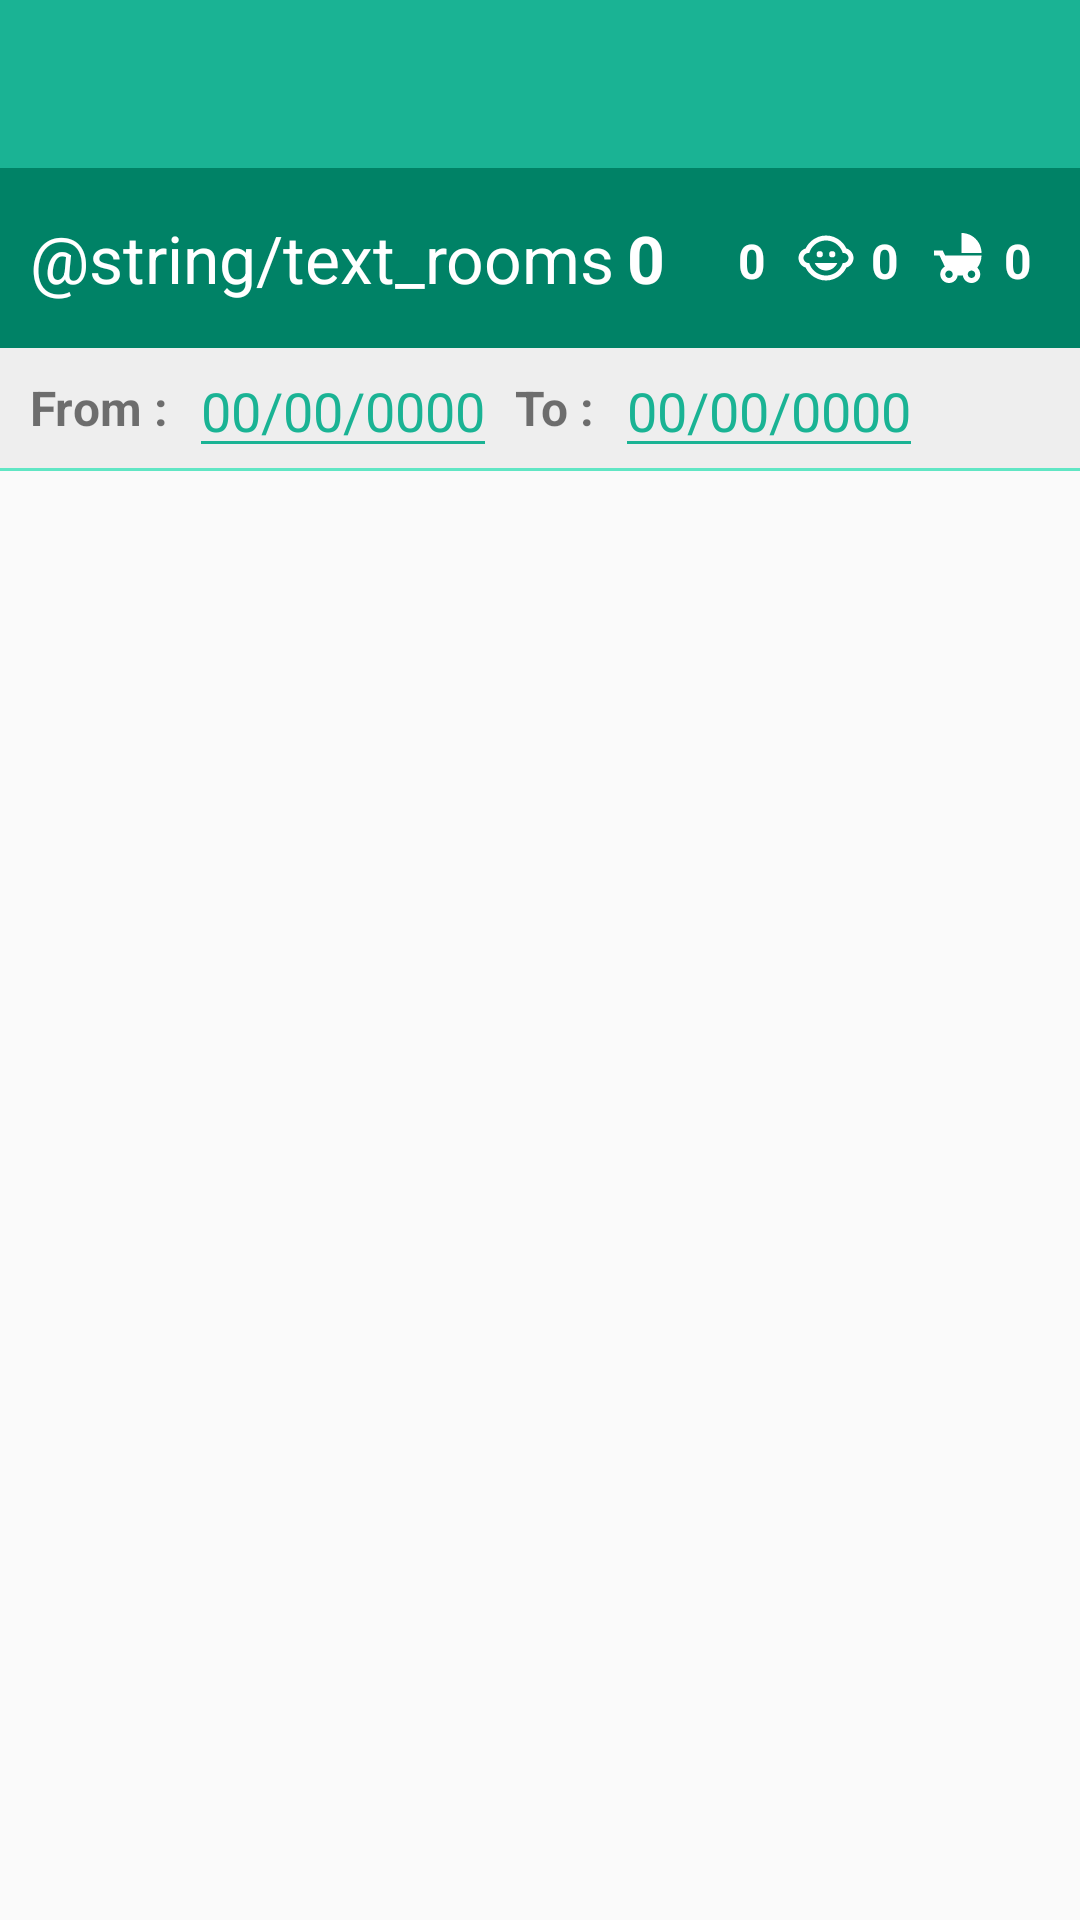

Here is an Android app screen rendered from its layout file. Give the layout XML and the strings, colors and styles it references.
<!-- AndroidManifest.xml: application theme AppThemeNoActionBar -->
<!-- res/layout/activity_guest_arrivals.xml -->
<?xml version="1.0" encoding="utf-8"?>
<RelativeLayout xmlns:android="http://schemas.android.com/apk/res/android"
    xmlns:tools="http://schemas.android.com/tools"
    android:layout_width="match_parent"
    android:layout_height="match_parent"
    xmlns:app="http://schemas.android.com/apk/res-auto"
    tools:context=".activites.GuestArrivalsActivity">

    
    <android.support.design.widget.AppBarLayout
        android:id="@+id/appbar"
        android:layout_width="match_parent"
        android:layout_height="wrap_content"
        android:theme="@style/ThemeOverlay.AppCompat.Dark.ActionBar">

        <include layout="@layout/include_toolbar" />

    </android.support.design.widget.AppBarLayout>

    
    <RelativeLayout
        android:id="@+id/rl_guests_main_container"
        android:layout_width="match_parent"
        android:layout_height="wrap_content"
        android:layout_below="@+id/appbar">

        <RelativeLayout

            android:id="@+id/rl_guests_arrival_total"
            android:layout_width="match_parent"
            android:layout_height="60dp"
            android:background="@color/colorPrimaryDark"
            android:layout_alignParentTop="true">

            
            <android.support.v7.widget.AppCompatTextView
                android:id="@+id/tv_geust_arrival_room_text"
                android:layout_width="wrap_content"
                android:layout_height="wrap_content"
                android:layout_alignParentStart="true"
                android:layout_marginStart="10dp"
                android:layout_centerVertical="true"
                android:text="@string/text_rooms"
                android:textColor="@color/white"
                android:textSize="22sp" />

            
            <android.support.v7.widget.AppCompatTextView
                android:id="@+id/tv_geust_arrival_total_room_text"
                android:layout_width="wrap_content"
                android:layout_height="wrap_content"
                android:layout_marginStart="4dp"
                android:layout_centerVertical="true"
                android:layout_toEndOf="@id/tv_geust_arrival_room_text"
                android:text="0"
                android:textColor="@color/white"
                android:textSize="22sp"
                android:textStyle="bold" />

            <LinearLayout
                android:id="@+id/ll_arrival_pax"
                android:layout_width="wrap_content"
                android:layout_height="wrap_content"
                android:layout_marginEnd="16dp"
                android:layout_alignParentEnd="true"
                android:layout_centerVertical="true"
                android:orientation="horizontal">

                <RelativeLayout
                    android:id="@+id/rl_arrival_adult"
                    android:layout_width="wrap_content"
                    android:layout_height="20dp">

                    <android.support.v7.widget.AppCompatImageView
                        android:id="@+id/img_arrival_adult"
                        android:layout_width="wrap_content"
                        android:layout_height="wrap_content"
                        android:layout_centerVertical="true"
                        android:layout_marginStart="8dp"
                        app:srcCompat="@drawable/ic_person_white_24dp"
                        app:tint="@color/white" />

                    <android.support.v7.widget.AppCompatTextView
                        android:id="@+id/tv_arrival_adult"
                        android:layout_width="wrap_content"
                        android:layout_height="wrap_content"
                        android:layout_centerVertical="true"
                        android:layout_marginStart="3dp"
                        android:layout_toEndOf="@id/img_arrival_adult"
                        android:text="0"
                        android:textColor="@color/white"
                        android:textSize="16sp"
                        android:textStyle="bold" />

                </RelativeLayout>

                <RelativeLayout
                    android:id="@+id/rl_arrival_kid"
                    android:layout_width="wrap_content"
                    android:layout_height="20dp">

                    <android.support.v7.widget.AppCompatImageView
                        android:id="@+id/img_arrival_kid"
                        android:layout_width="wrap_content"
                        android:layout_height="wrap_content"
                        android:layout_centerVertical="true"
                        android:layout_marginStart="8dp"
                        app:srcCompat="@drawable/ic_child_care_white_24dp"
                        app:tint="@color/white" />

                    <android.support.v7.widget.AppCompatTextView
                        android:id="@+id/tv_arrival_kid"
                        android:layout_width="wrap_content"
                        android:layout_height="wrap_content"
                        android:layout_centerVertical="true"
                        android:layout_marginStart="3dp"
                        android:layout_toEndOf="@id/img_arrival_kid"
                        android:text="0"
                        android:textColor="@color/white"
                        android:textSize="16sp"
                        android:textStyle="bold" />

                </RelativeLayout>

                <RelativeLayout
                    android:id="@+id/rl_arrival_bb"
                    android:layout_width="wrap_content"
                    android:layout_height="20dp">

                    <android.support.v7.widget.AppCompatImageView
                        android:id="@+id/img_arrival_bb"
                        android:layout_width="wrap_content"
                        android:layout_height="wrap_content"
                        android:layout_centerVertical="true"
                        android:layout_marginStart="8dp"
                        app:srcCompat="@drawable/ic_child_friendly_white_24dp"
                        app:tint="@color/white" />

                    <android.support.v7.widget.AppCompatTextView
                        android:id="@+id/tv_arrival_bb"
                        android:layout_width="wrap_content"
                        android:layout_height="wrap_content"
                        android:layout_centerVertical="true"
                        android:layout_marginStart="3dp"
                        android:layout_toEndOf="@id/img_arrival_bb"
                        android:text="0"
                        android:textColor="@color/white"
                        android:textSize="16sp"
                        android:textStyle="bold" />

                </RelativeLayout>

            </LinearLayout>

        </RelativeLayout>

        <RelativeLayout
            android:id="@+id/rl_guests_arrival_date"
            android:layout_width="match_parent"
            android:layout_height="40dp"
            android:background="@color/grey_200"
            android:layout_below="@id/rl_guests_arrival_total">

            <android.support.v7.widget.AppCompatTextView
                android:id="@+id/tv_guests_arrival_from_date"
                android:layout_width="wrap_content"
                android:layout_height="wrap_content"
                android:layout_alignParentStart="true"
                android:layout_centerVertical="true"
                android:layout_marginStart="10dp"
                android:text="@string/text_from_date"
                android:textColor="@color/colorSecondaryDark"
                android:textSize="16sp"
                android:textStyle="bold" />

            <android.support.v7.widget.AppCompatEditText
                android:id="@+id/et_guests_arrival_start_date"
                android:layout_width="wrap_content"
                android:layout_height="wrap_content"
                android:layout_centerVertical="true"
                android:layout_marginStart="3dp"
                android:layout_toEndOf="@id/tv_guests_arrival_from_date"
                android:clickable="true"
                android:focusable="false"
                android:hint="00/00/0000"
                android:inputType="date"
                android:textColor="@color/light_bg_dark_secondary_text"
                android:theme="@style/MyEditTextStyle" />

            <android.support.v7.widget.AppCompatTextView
                android:id="@+id/tv_guests_arrival_to_date"
                android:layout_width="wrap_content"
                android:layout_height="wrap_content"
                android:layout_centerVertical="true"
                android:layout_marginStart="6dp"
                android:layout_toEndOf="@id/et_guests_arrival_start_date"
                android:text="@string/text_to_date"
                android:textColor="@color/colorSecondaryDark"
                android:textSize="16sp"
                android:textStyle="bold" />

            <android.support.v7.widget.AppCompatEditText
                android:id="@+id/et_guests_arrival_end_date"
                android:layout_width="wrap_content"
                android:layout_height="wrap_content"
                android:layout_marginStart="3dp"
                android:layout_toEndOf="@+id/tv_guests_arrival_to_date"
                android:clickable="true"
                android:focusable="false"
                android:hint="00/00/0000"
                android:inputType="text"
                android:textColor="@color/light_bg_dark_secondary_text"
                android:theme="@style/MyEditTextStyle" />

        </RelativeLayout>

        
        <View
            android:id="@+id/v_guests_arrival_top_divider"
            android:layout_width="match_parent"
            android:layout_height="1dp"
            android:layout_below="@id/rl_guests_arrival_date"
            android:background="@color/colorAccent" />

        <RelativeLayout
            android:id="@+id/rl_guests_arrival_container"
            android:layout_width="match_parent"
            android:layout_height="match_parent"
            android:layout_below="@id/v_guests_arrival_top_divider">

            
            <include layout="@layout/include_loading_view" />

            
            <ListView
                android:id="@+id/lv_guests_arrival_list"
                android:layout_width="match_parent"
                android:layout_height="match_parent"
                android:divider="@color/colorPrimaryDark"
                android:dividerHeight="2dp"
                android:drawSelectorOnTop="true" />

            
            <include layout="@layout/include_empty_view" />

        </RelativeLayout>


    </RelativeLayout>

</RelativeLayout>
<!-- res/layout/include_toolbar.xml (included above) -->
<?xml version="1.0" encoding="utf-8"?>
<android.support.v7.widget.Toolbar
    xmlns:android="http://schemas.android.com/apk/res/android"
    xmlns:app="http://schemas.android.com/apk/res-auto"
    android:id="@+id/toolbar"
    android:layout_width="match_parent"
    android:layout_height="?attr/actionBarSize"
    android:background="@color/colorPrimary"
    app:popupTheme="@style/ThemeOverlay.AppCompat.Light">

    
    <android.support.v7.widget.AppCompatTextView
        android:id="@+id/toolbar_center_title"
        android:layout_width="wrap_content"
        android:layout_height="wrap_content"
        android:layout_gravity="center"
        android:textColor="@color/white"
        android:textSize="24sp"
        android:textStyle="bold"
        android:text="" />

</android.support.v7.widget.Toolbar>
<!-- res/layout/include_loading_view.xml (included above) -->
<?xml version="1.0" encoding="utf-8"?>
<LinearLayout xmlns:android="http://schemas.android.com/apk/res/android"
    android:id="@+id/ll_loading_view"
    android:layout_width="match_parent"
    android:layout_height="match_parent"
    android:gravity="center"
    android:orientation="vertical"
    android:visibility="gone">

    
    <ProgressBar
        android:id="@+id/pb_loading_view"
        android:layout_width="wrap_content"
        android:layout_height="wrap_content" />

    
    <android.support.v7.widget.AppCompatTextView
        android:id="@+id/tv_loading_view"
        android:layout_width="wrap_content"
        android:layout_height="wrap_content"
        android:layout_gravity="center"
        android:text="@string/all_loading"
        android:textColor="@color/grey_400"
        android:textSize="14sp"
        android:textStyle="bold" />

</LinearLayout>
<!-- res/layout/include_empty_view.xml (included above) -->
<?xml version="1.0" encoding="utf-8"?>
<RelativeLayout xmlns:android="http://schemas.android.com/apk/res/android"
    xmlns:app="http://schemas.android.com/apk/res-auto"
    android:id="@+id/rl_empty_view"
    android:layout_width="match_parent"
    android:layout_height="match_parent"
    android:layout_centerInParent="true"
    android:visibility="gone">

    
    <LinearLayout
        android:id="@+id/ll_empty_view_container"
        android:layout_width="match_parent"
        android:layout_height="wrap_content"
        android:layout_centerVertical="true"
        android:orientation="vertical">

        
        <android.support.v7.widget.AppCompatImageView
            android:id="@+id/img_empty_view_icon"
            android:layout_width="120dp"
            android:layout_height="120dp"
            android:layout_gravity="center_horizontal"
            android:tint="@color/grey_400"
            app:srcCompat="@drawable/ic_cloud_queue_white_24dp" />

        
        <android.support.v7.widget.AppCompatTextView
            android:id="@+id/tv_empty_view_text"
            android:layout_width="wrap_content"
            android:layout_height="wrap_content"
            android:gravity="center_horizontal"
            android:layout_gravity="center_horizontal"
            android:text=""
            android:layout_margin="16dp"
            android:textColor="@color/grey_400"
            android:textSize="24sp"
            android:textStyle="bold" />

    </LinearLayout>

    
    <android.support.v7.widget.AppCompatButton
        android:id="@+id/btn_empty_view_refresh"
        android:layout_width="wrap_content"
        android:layout_height="wrap_content"
        android:layout_centerHorizontal="true"
        android:layout_marginTop="36dp"
        android:layout_below="@+id/ll_empty_view_container"
        android:background="?attr/selectableItemBackgroundBorderless"
        android:text="@string/all_refresh"
        android:textColor="@color/colorPrimary" />

</RelativeLayout>
<!-- resources referenced by this layout -->
<resources>
  <color name="colorAccent">#60e6c4</color>
  <color name="colorPrimary">#1ab394</color>
  <color name="colorPrimaryDark">#008266</color>
  <color name="grey_200">#eeeeee</color>
  <color name="grey_400">#bdbcbc</color>
  <color name="light_bg_dark_secondary_text">#8A000000</color>
  <color name="white">#FFFFFF</color>
  <!-- drawable ic_child_care_white_24dp (drawable) -->
  <?xml version="1.0" encoding="UTF-8" standalone="no"?>
  <vector xmlns:android="http://schemas.android.com/apk/res/android" android:height="24dp" android:viewportHeight="24.0" android:viewportWidth="24.0" android:width="24dp">
      <path android:fillColor="#FFFFFF" android:pathData="M14.5,10.5m-1.25,0a1.25,1.25 0,1 1,2.5 0a1.25,1.25 0,1 1,-2.5 0"/>
      <path android:fillColor="#FFFFFF" android:pathData="M9.5,10.5m-1.25,0a1.25,1.25 0,1 1,2.5 0a1.25,1.25 0,1 1,-2.5 0"/>
      <path android:fillColor="#FFFFFF" android:pathData="M22.94,12.66c0.04,-0.21 0.06,-0.43 0.06,-0.66s-0.02,-0.45 -0.06,-0.66c-0.25,-1.51 -1.36,-2.74 -2.81,-3.17 -0.53,-1.12 -1.28,-2.1 -2.19,-2.91C16.36,3.85 14.28,3 12,3s-4.36,0.85 -5.94,2.26c-0.92,0.81 -1.67,1.8 -2.19,2.91 -1.45,0.43 -2.56,1.65 -2.81,3.17 -0.04,0.21 -0.06,0.43 -0.06,0.66s0.02,0.45 0.06,0.66c0.25,1.51 1.36,2.74 2.81,3.17 0.52,1.11 1.27,2.09 2.17,2.89C7.62,20.14 9.71,21 12,21s4.38,-0.86 5.97,-2.28c0.9,-0.8 1.65,-1.79 2.17,-2.89 1.44,-0.43 2.55,-1.65 2.8,-3.17zM19,14c-0.1,0 -0.19,-0.02 -0.29,-0.03 -0.2,0.67 -0.49,1.29 -0.86,1.86C16.6,17.74 14.45,19 12,19s-4.6,-1.26 -5.85,-3.17c-0.37,-0.57 -0.66,-1.19 -0.86,-1.86 -0.1,0.01 -0.19,0.03 -0.29,0.03 -1.1,0 -2,-0.9 -2,-2s0.9,-2 2,-2c0.1,0 0.19,0.02 0.29,0.03 0.2,-0.67 0.49,-1.29 0.86,-1.86C7.4,6.26 9.55,5 12,5s4.6,1.26 5.85,3.17c0.37,0.57 0.66,1.19 0.86,1.86 0.1,-0.01 0.19,-0.03 0.29,-0.03 1.1,0 2,0.9 2,2s-0.9,2 -2,2zM7.5,14c0.76,1.77 2.49,3 4.5,3s3.74,-1.23 4.5,-3h-9z"/>
  </vector>
  <!-- drawable ic_child_friendly_white_24dp (drawable) -->
  <?xml version="1.0" encoding="UTF-8" standalone="no"?>
  <vector xmlns:android="http://schemas.android.com/apk/res/android" android:height="24dp" android:viewportHeight="24.0" android:viewportWidth="24.0" android:width="24dp">
      <path android:fillColor="#FFFFFF" android:pathData="M13,2v8h8c0,-4.42 -3.58,-8 -8,-8zM19.32,15.89C20.37,14.54 21,12.84 21,11L6.44,11l-0.95,-2L2,9v2h2.22s1.89,4.07 2.12,4.42c-1.1,0.59 -1.84,1.75 -1.84,3.08C4.5,20.43 6.07,22 8,22c1.76,0 3.22,-1.3 3.46,-3h2.08c0.24,1.7 1.7,3 3.46,3 1.93,0 3.5,-1.57 3.5,-3.5 0,-1.04 -0.46,-1.97 -1.18,-2.61zM8,20c-0.83,0 -1.5,-0.67 -1.5,-1.5S7.17,17 8,17s1.5,0.67 1.5,1.5S8.83,20 8,20zM17,20c-0.83,0 -1.5,-0.67 -1.5,-1.5S16.17,17 17,17s1.5,0.67 1.5,1.5S17.83,20 17,20z"/>
  </vector>
  <string name="all_loading">Loading...</string>
  <string name="all_refresh">Refresh</string>
  <string name="text_from_date">"From : "</string>
  <string name="text_rooms">Rooms</string>
  <string name="text_to_date">"To : "</string>
  <style name="MyEditTextStyle" parent="Widget.AppCompat.EditText">
          <item name="colorControlNormal">@color/colorPrimary</item>
          <item name="colorControlActivated">@color/colorPrimaryDark</item>
          <item name="colorControlHighlight">@color/colorPrimaryDark</item>
          <item name="android:textColorHint">@color/colorPrimary</item>
      </style>
  <style name="AppThemeNoActionBar" parent="Theme.AppCompat.Light.NoActionBar">
  
          <item name="colorPrimary">@color/colorPrimary</item>
          <item name="colorPrimaryDark">@color/colorPrimaryDark</item>
          <item name="colorAccent">@color/colorPrimaryDark</item>
  
      </style>
</resources>
